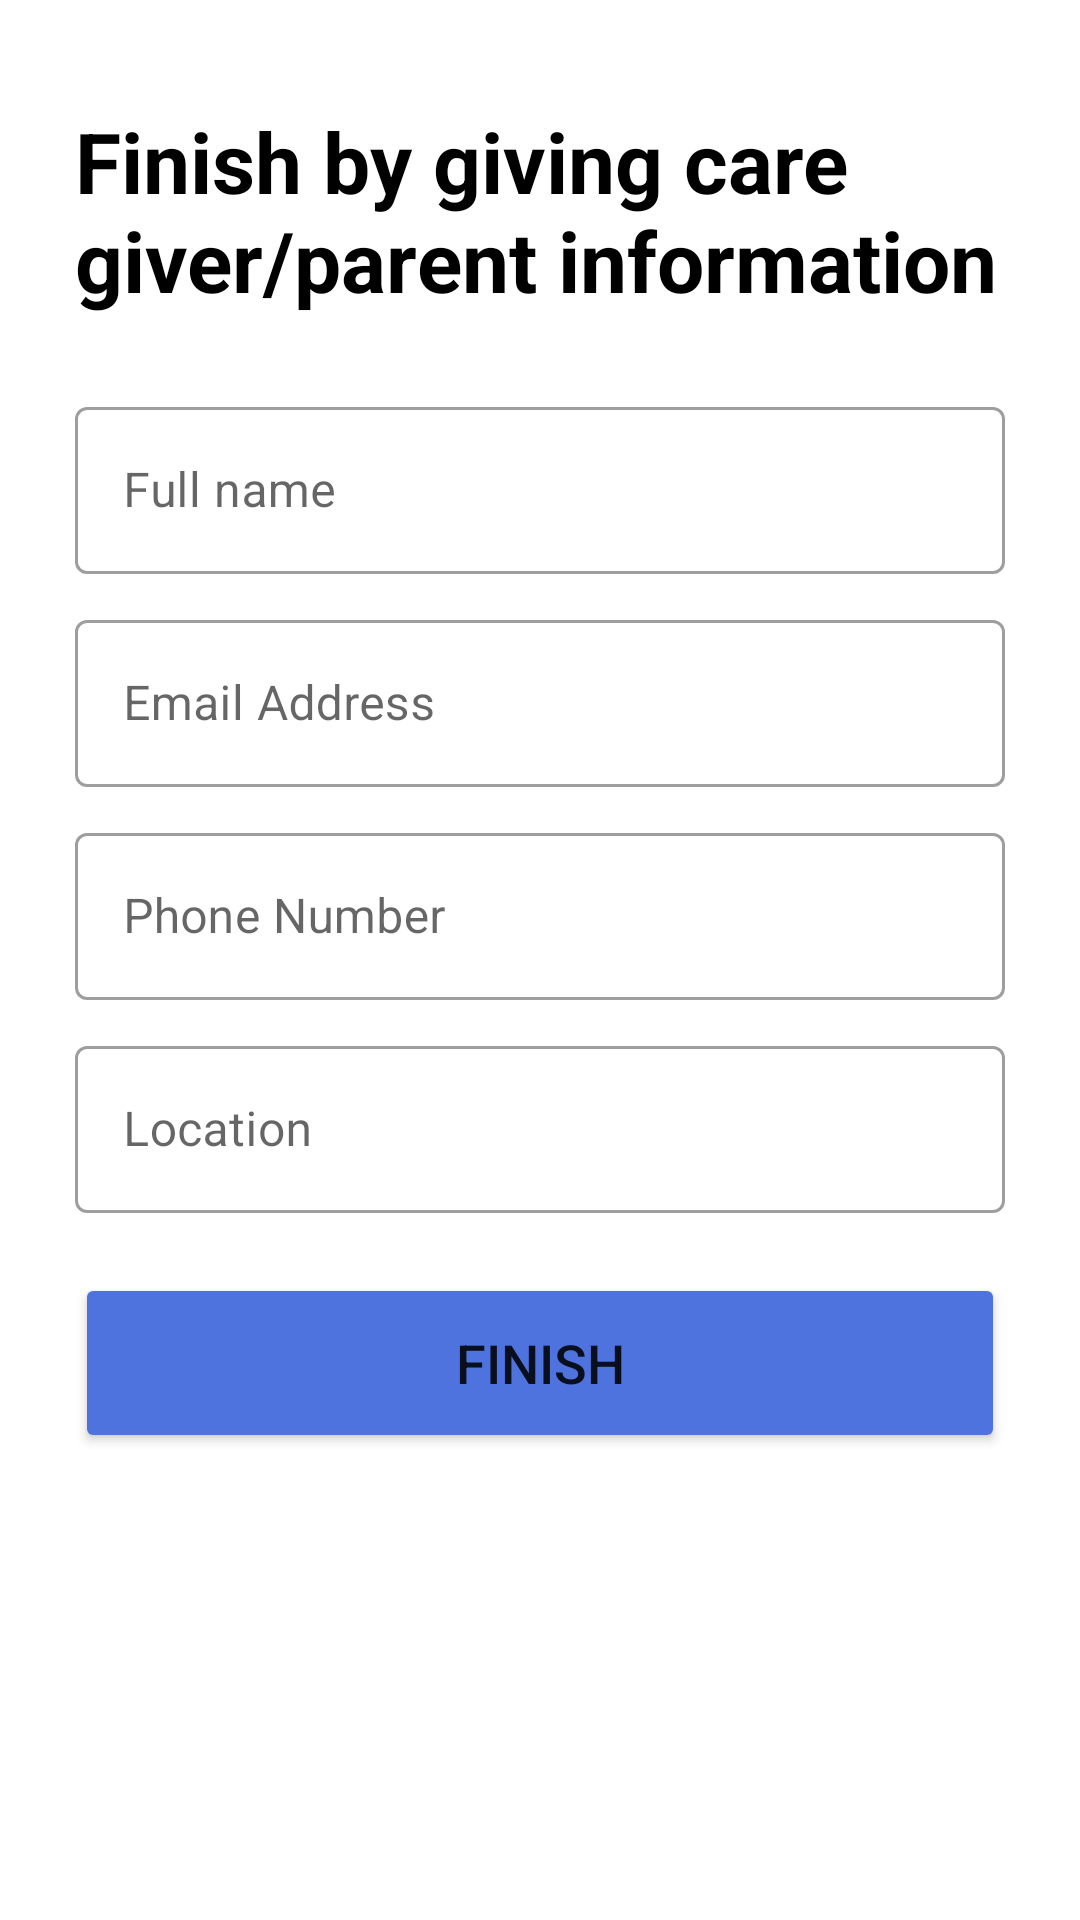

Here is an Android app screen rendered from its layout file. Give the layout XML and the strings, colors and styles it references.
<!-- AndroidManifest.xml: application theme Theme.IDLP -->
<!-- res/layout/activity_care_giver_information_registration.xml -->
<?xml version="1.0" encoding="utf-8"?>
<ScrollView xmlns:android="http://schemas.android.com/apk/res/android"
    xmlns:app="http://schemas.android.com/apk/res-auto"
    xmlns:tools="http://schemas.android.com/tools"
    android:layout_width="match_parent"
    android:layout_height="match_parent"
    tools:context=".registration.CareGiverInformationRegistration">
    <LinearLayout
        android:layout_width="match_parent"
        android:layout_height="match_parent"
        android:layout_above="@+id/myBottom"
        android:layout_margin="20dp"
        android:orientation="vertical">

        <TextView
            android:layout_width="match_parent"
            android:layout_height="wrap_content"
            android:layout_marginStart="5dp"
            android:layout_marginEnd="5dp"
            android:layout_marginTop="15dp"
            android:textStyle="bold"
            android:layout_marginBottom="20dp"
            android:text="Finish by giving care giver/parent information"
            android:textColor="@color/black"
            android:textSize="28dp"
            />

        <com.google.android.material.textfield.TextInputLayout
            style="@style/Widget.MaterialComponents.TextInputLayout.OutlinedBox"
            android:layout_width="match_parent"
            android:layout_height="wrap_content"
            android:layout_margin="5dp"
            android:hint="Full name">

            <EditText
                android:id="@+id/careGiver_fullName"
                android:layout_width="match_parent"
                android:layout_height="wrap_content"
                android:inputType="text" />

        </com.google.android.material.textfield.TextInputLayout>

        <com.google.android.material.textfield.TextInputLayout
            style="@style/Widget.MaterialComponents.TextInputLayout.OutlinedBox"
            android:layout_width="match_parent"
            android:layout_height="wrap_content"
            android:layout_margin="5dp"
            android:hint="Email Address">

            <EditText
                android:inputType="textEmailAddress"
                android:id="@+id/careGiver_emailAddress"
                android:layout_width="match_parent"
                android:layout_height="wrap_content" />

        </com.google.android.material.textfield.TextInputLayout>
        <com.google.android.material.textfield.TextInputLayout
            style="@style/Widget.MaterialComponents.TextInputLayout.OutlinedBox"
            android:layout_width="match_parent"
            android:layout_height="wrap_content"
            android:layout_margin="5dp"
            android:hint="Phone Number">

            <EditText
                android:inputType="phone"
                android:id="@+id/careGiver_phoneNumber"
                android:layout_width="match_parent"
                android:layout_height="wrap_content" />

        </com.google.android.material.textfield.TextInputLayout>
        <com.google.android.material.textfield.TextInputLayout
            style="@style/Widget.MaterialComponents.TextInputLayout.OutlinedBox"
            android:layout_width="match_parent"
            android:layout_height="wrap_content"
            android:layout_margin="5dp"
            android:hint="Location">

            <EditText
                android:inputType="text"
                android:id="@+id/careGiver_location"
                android:layout_width="match_parent"
                android:layout_height="wrap_content" />

        </com.google.android.material.textfield.TextInputLayout>


        <Button
            android:id="@+id/careGiver_finishButton"
            android:layout_width="match_parent"
            android:layout_height="60dp"
            android:layout_marginTop="15dp"
            android:layout_marginBottom="5dp"
            android:layout_marginStart="5dp"
            android:layout_marginEnd="5dp"
            android:backgroundTint="@color/purple_700"
            android:text="Finish"
            android:textSize="18sp" />


    </LinearLayout>

</ScrollView>
<!-- resources referenced by this layout -->
<resources>
  <color name="black">#FF000000</color>
  <color name="purple_700">#4E73DF</color>
  <style name="Theme.IDLP" parent="Theme.MaterialComponents.DayNight.DarkActionBar">
          
          <item name="colorPrimary">@color/purple_500</item>
          <item name="colorPrimaryVariant">@color/purple_700</item>
          <item name="colorOnPrimary">@color/white</item>
          
          <item name="colorSecondary">@color/teal_200</item>
          <item name="colorSecondaryVariant">@color/teal_700</item>
          <item name="colorOnSecondary">@color/black</item>
          
          <item name="android:statusBarColor" tools:targetApi="l">?attr/colorPrimaryVariant</item>
          
      </style>
  <color name="purple_500">#4E73DF</color>
  <color name="white">#FFFFFFFF</color>
  <color name="teal_200">#FF03DAC5</color>
  <color name="teal_700">#FF018786</color>
</resources>
